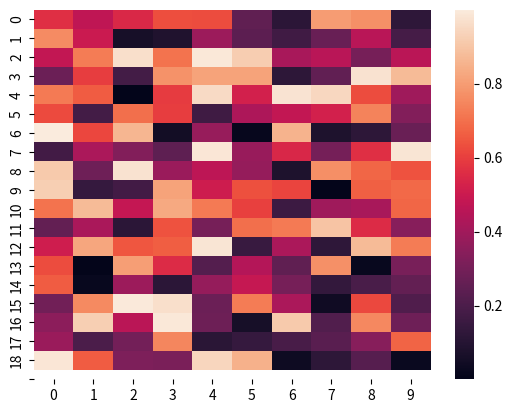

This figure's Python source:
import seaborn as sns
import matplotlib.pyplot as plt
import numpy as np

# Generate sample data
data = np.random.rand(19, 10)

# Create the heatmap using Seaborn
ax = sns.heatmap(data)

# Calculate the number of ticks and labels
num_ticks = data.shape[0] + 1
tick_positions = np.linspace(0.5, num_ticks - 0.5, num=num_ticks)
tick_labels = range(0, num_ticks * 2, 2)

# Set the y-axis tick positions and labels
ax.set_yticks(tick_positions)
# ax.set_yticklabels(tick_labels)

# Display the plot
plt.show()
